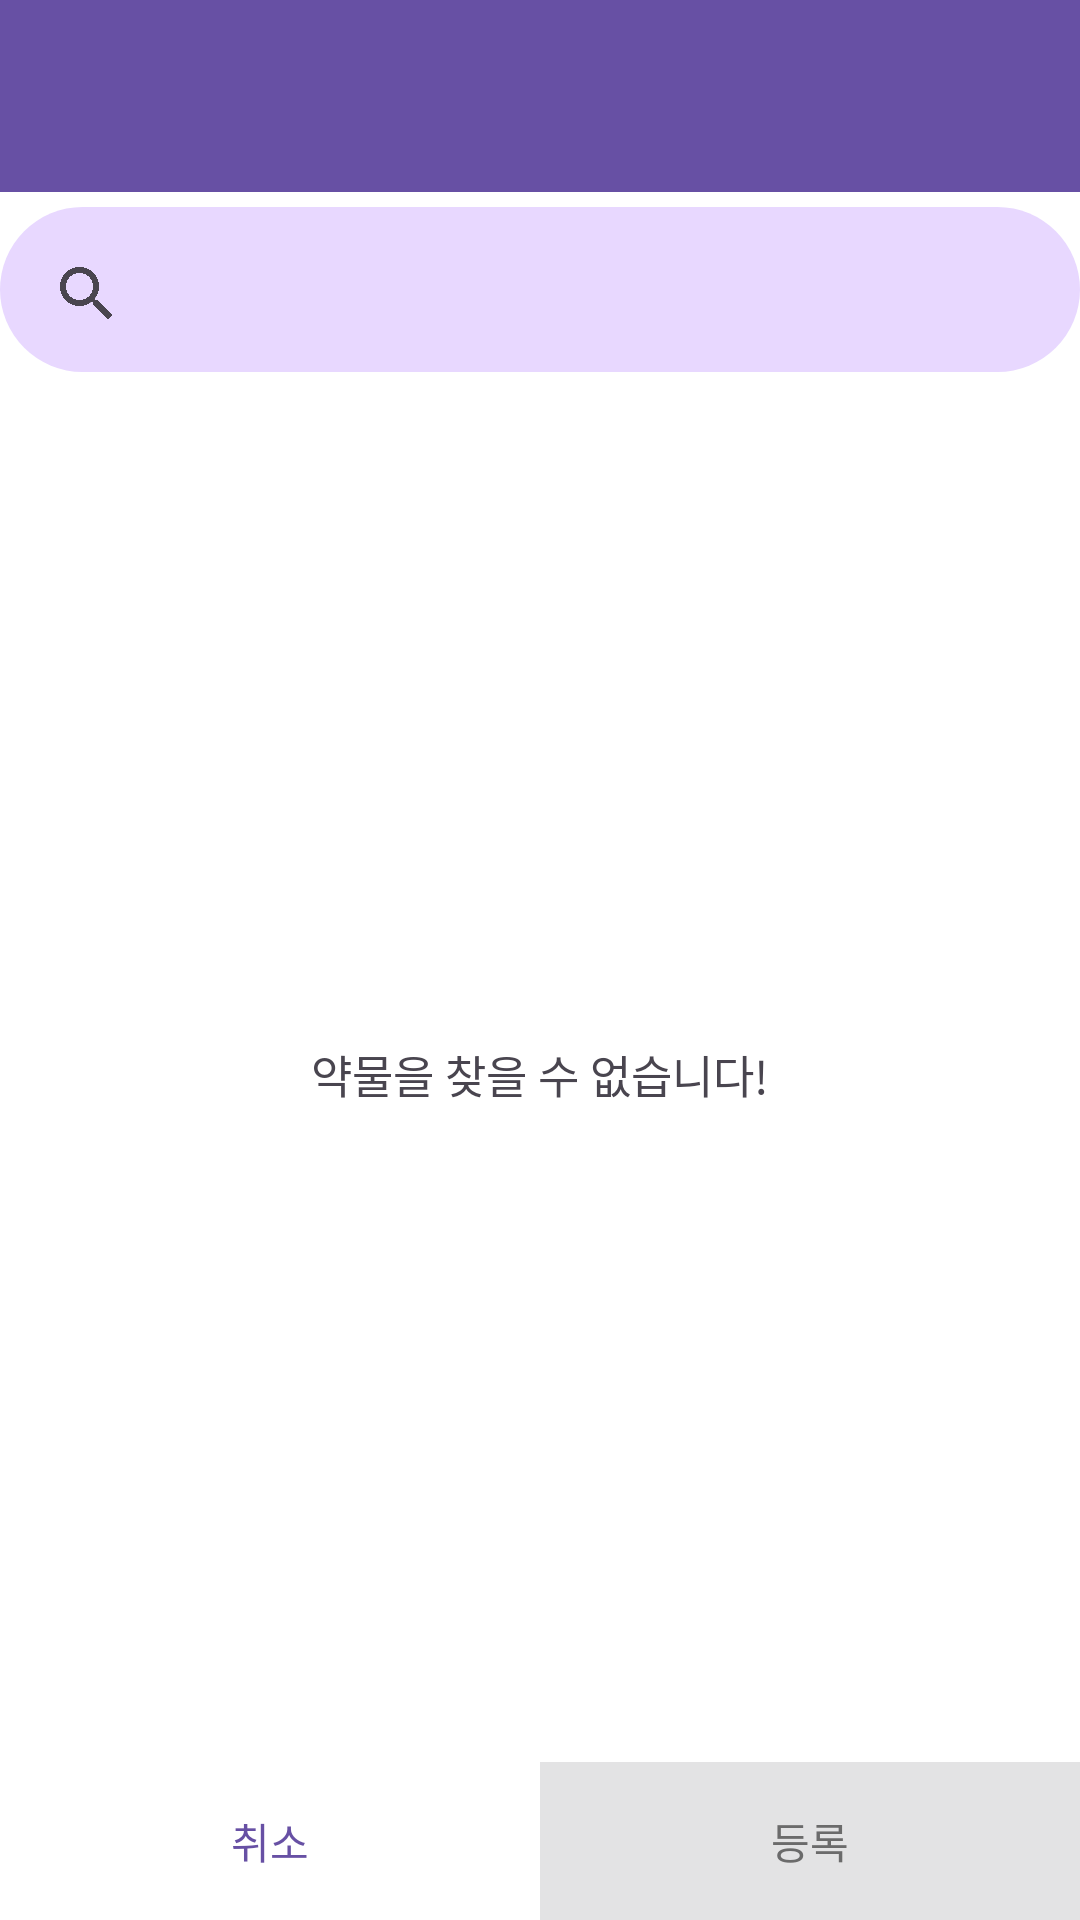

Android layout source for this screen:
<!-- AndroidManifest.xml: application theme Theme.Project_NiyakNeyak -->
<!-- res/layout/activity_search.xml -->
<?xml version="1.0" encoding="utf-8"?>
<androidx.constraintlayout.widget.ConstraintLayout xmlns:android="http://schemas.android.com/apk/res/android"
    xmlns:tools="http://schemas.android.com/tools"
    xmlns:app="http://schemas.android.com/apk/res-auto"
    android:layout_width="match_parent"
    android:layout_height="match_parent"
    android:background="@color/white_500"
    android:maxWidth="480dp"
    android:layout_gravity="center"
    tools:context=".main.activity.SearchActivity">


    <com.google.android.material.appbar.AppBarLayout
        android:id="@+id/search_toolbar"
        android:layout_width="match_parent"
        android:layout_height="wrap_content"
        app:layout_constraintTop_toTopOf="parent"
        app:layout_constraintBottom_toTopOf="@id/search_bar">

        <androidx.appcompat.widget.Toolbar
            android:id="@+id/toolbar4"
            android:layout_width="match_parent"
            android:layout_height="wrap_content"
            android:background="?attr/colorPrimary"
            android:minHeight="?attr/actionBarSize"
            android:theme="?attr/actionBarTheme" />
    </com.google.android.material.appbar.AppBarLayout>

    <androidx.appcompat.widget.SearchView
        android:id="@+id/search_bar"
        android:layout_width="0dp"
        android:layout_height="wrap_content"
        android:iconifiedByDefault="false"
        android:queryHint="@string/dialog_search_form_meds_name"
        android:background="@drawable/item_search_view_bg_primary"
        android:layout_marginVertical="5dp"
        android:paddingHorizontal="5dp"
        android:paddingBottom="2dp"
        app:layout_constraintVertical_bias="0"
        app:layout_constraintTop_toBottomOf="@id/search_toolbar"
        app:layout_constraintBottom_toTopOf="@id/search_result_layout"
        app:layout_constraintStart_toStartOf="parent"
        app:layout_constraintEnd_toEndOf="parent">

    </androidx.appcompat.widget.SearchView>

    <androidx.constraintlayout.widget.ConstraintLayout
        android:id="@+id/search_result_layout"
        android:layout_width="0dp"
        android:layout_height="0dp"
        app:layout_constraintTop_toBottomOf="@id/search_bar"
        app:layout_constraintBottom_toTopOf="@id/search_btn_layout"
        app:layout_constraintStart_toStartOf="@id/search_bar"
        app:layout_constraintEnd_toEndOf="@id/search_bar">

        <androidx.constraintlayout.widget.ConstraintLayout
            android:id="@+id/search_result_adapter_layout"
            android:layout_width="match_parent"
            android:layout_height="match_parent">

            <androidx.recyclerview.widget.RecyclerView
                android:id="@+id/search_result"
                android:layout_width="match_parent"
                android:layout_height="0dp"
                app:layout_constraintTop_toTopOf="parent"
                app:layout_constraintBottom_toTopOf="@id/search_page_convert_btn_layout">

            </androidx.recyclerview.widget.RecyclerView>

            <androidx.constraintlayout.widget.ConstraintLayout
                android:id="@+id/search_page_convert_btn_layout"
                android:layout_width="match_parent"
                android:layout_height="wrap_content"
                android:layout_marginVertical="10dp"
                android:visibility="gone"
                app:layout_constraintTop_toBottomOf="@id/search_result"
                app:layout_constraintBottom_toBottomOf="parent">

                <androidx.appcompat.widget.AppCompatImageButton
                    android:id="@+id/search_prev_page_btn"
                    style="@style/customAddBtnStyle"
                    android:layout_width="wrap_content"
                    android:layout_height="40dp"
                    android:src="@drawable/baseline_chevron_left_24"
                    app:layout_constraintBottom_toBottomOf="parent"
                    app:layout_constraintEnd_toStartOf="@id/search_current_page"
                    app:layout_constraintHorizontal_bias="0.8"
                    app:layout_constraintStart_toStartOf="parent"
                    app:layout_constraintTop_toTopOf="parent" />

                <TextView
                    android:id="@+id/search_current_page"
                    android:layout_width="wrap_content"
                    android:layout_height="wrap_content"
                    app:layout_constraintStart_toStartOf="parent"
                    app:layout_constraintEnd_toEndOf="parent"
                    app:layout_constraintTop_toTopOf="parent"
                    app:layout_constraintBottom_toBottomOf="parent"/>

                <androidx.appcompat.widget.AppCompatImageButton
                    android:id="@+id/search_next_page_btn"
                    style="@style/customAddBtnStyle"
                    android:layout_width="wrap_content"
                    android:layout_height="40dp"
                    android:src="@drawable/baseline_chevron_right_24"
                    app:layout_constraintTop_toTopOf="parent"
                    app:layout_constraintBottom_toBottomOf="parent"
                    app:layout_constraintHorizontal_bias="0.2"
                    app:layout_constraintStart_toEndOf="@id/search_current_page"
                    app:layout_constraintEnd_toEndOf="parent"/>
            </androidx.constraintlayout.widget.ConstraintLayout>

            <TextView
                android:id="@+id/search_result_not_found"
                android:layout_width="match_parent"
                android:layout_height="match_parent"
                android:gravity="center"
                android:text="@string/search_result_not_fount_text"
                android:textSize="15sp" />
        </androidx.constraintlayout.widget.ConstraintLayout>

        <androidx.constraintlayout.widget.ConstraintLayout
            android:id="@+id/loading_layout"
            android:layout_width="wrap_content"
            android:layout_height="wrap_content"
            android:background="@color/light_gray_300"
            android:padding="10dp"
            android:visibility="gone"
            app:layout_constraintStart_toStartOf="parent"
            app:layout_constraintEnd_toEndOf="parent"
            app:layout_constraintTop_toTopOf="parent"
            app:layout_constraintBottom_toBottomOf="parent">

            <TextView
                android:id="@+id/textView"
                android:layout_width="wrap_content"
                android:layout_height="wrap_content"
                android:textSize="20sp"
                android:gravity="center"
                android:padding="4dp"
                android:text="@string/dialog_search_loading_text"
                app:layout_constraintStart_toStartOf="parent"
                app:layout_constraintEnd_toStartOf="@id/progressBar"
                app:layout_constraintTop_toTopOf="parent"
                app:layout_constraintBottom_toBottomOf="parent"/>

            <ProgressBar
                android:id="@+id/progressBar"
                style="?android:attr/progressBarStyle"
                android:layout_width="wrap_content"
                android:layout_height="wrap_content"
                app:layout_constraintTop_toTopOf="parent"
                app:layout_constraintBottom_toBottomOf="parent"
                app:layout_constraintStart_toEndOf="@id/textView"
                app:layout_constraintEnd_toEndOf="parent"/>
        </androidx.constraintlayout.widget.ConstraintLayout>

    </androidx.constraintlayout.widget.ConstraintLayout>

    <androidx.constraintlayout.widget.ConstraintLayout
        android:id="@+id/search_btn_layout"
        android:layout_width="0dp"
        android:layout_height="wrap_content"
        android:background="@color/white_500"
        app:layout_constraintBottom_toBottomOf="parent"
        app:layout_constraintTop_toBottomOf="@id/search_result_layout"
        app:layout_constraintStart_toStartOf="@id/search_result_layout"
        app:layout_constraintEnd_toEndOf="@id/search_result_layout">

        <Button
            android:id="@+id/submit"
            style="@style/customSubmitBtnStyle"
            android:layout_width="0dp"
            android:layout_height="wrap_content"
            android:enabled="false"
            android:paddingHorizontal="20dp"
            android:paddingVertical="12dp"
            android:text="@string/search_result_submit_text"
            app:layout_constraintBottom_toBottomOf="parent"
            app:layout_constraintEnd_toEndOf="parent"
            app:layout_constraintStart_toEndOf="@id/cancel"
            app:layout_constraintTop_toTopOf="parent" />

        <Button
            android:id="@+id/cancel"
            style="@style/customSubmitBtnStyle"
            android:layout_width="0dp"
            android:layout_height="wrap_content"
            android:paddingHorizontal="20dp"
            android:paddingVertical="12dp"
            android:text="@string/dialog_add_form_cancel"
            app:layout_constraintEnd_toStartOf="@id/submit"
            app:layout_constraintStart_toStartOf="parent"
            app:layout_constraintTop_toTopOf="parent" />
    </androidx.constraintlayout.widget.ConstraintLayout>

</androidx.constraintlayout.widget.ConstraintLayout>
<!-- resources referenced by this layout -->
<resources>
  <color name="light_gray_300">#E1E1E1</color>
  <color name="white_500">#FFFFFF</color>
  <!-- drawable baseline_chevron_left_24 (drawable) -->
  <vector android:height="24dp" android:tint="#2A2A2A"
      android:viewportHeight="24" android:viewportWidth="24"
      android:width="24dp" xmlns:android="http://schemas.android.com/apk/res/android">
      <path android:fillColor="@android:color/white" android:pathData="M15.41,7.41L14,6l-6,6 6,6 1.41,-1.41L10.83,12z"/>
  </vector>
  <!-- drawable baseline_chevron_right_24 (drawable) -->
  <vector android:height="24dp" android:tint="#2A2A2A"
      android:viewportHeight="24" android:viewportWidth="24"
      android:width="24dp" xmlns:android="http://schemas.android.com/apk/res/android">
      <path android:fillColor="@android:color/white" android:pathData="M10,6L8.59,7.41 13.17,12l-4.58,4.59L10,18l6,-6z"/>
  </vector>
  <!-- drawable item_search_view_bg_primary (drawable) -->
  <?xml version="1.0" encoding="utf-8"?>
  <selector xmlns:android="http://schemas.android.com/apk/res/android">
      <item>
          <shape android:shape="rectangle">
              <corners android:radius="40dp" />
              <solid android:color="@color/light_purple_300"/>
              <padding android:top="5dp" android:bottom="5dp" android:right="20dp"/>
          </shape>
      </item>
  </selector>
  <string name="dialog_add_form_cancel">취소</string>
  <string name="dialog_search_form_meds_name">약물 이름을 적으세요!</string>
  <string name="dialog_search_loading_text">불러오는 중</string>
  <string name="search_result_not_fount_text">약물을 찾을 수 없습니다!</string>
  <string name="search_result_submit_text">등록</string>
  <style name="customAddBtnStyle" parent="Widget.AppCompat.Button.Colored">
          <item name="android:textSize">14sp</item>
          <item name="android:textColor">@color/gray_500</item>
          <item name="android:background">@drawable/item_dialog_timer_add_btn_bg</item>
      </style>
  <style name="customSubmitBtnStyle" parent="Widget.AppCompat.Button.Colored">
          <item name="android:textSize">14sp</item>
          <item name="android:textColor">@color/text_color</item>
          <item name="android:background">@drawable/item_dialog_submit_btn</item>
      </style>
  <style name="Theme.Project_NiyakNeyak" parent="Base.Theme.Project_NiyakNeyak">
          <item name="progressBarStyle">?android:attr/progressBarStyle</item>
      </style>
  <color name="light_purple_300">#E8D8FF</color>
  <color name="gray_500">#737373</color>
  <!-- drawable item_dialog_timer_add_btn_bg (drawable) -->
  <?xml version="1.0" encoding="utf-8"?>
  <selector xmlns:android="http://schemas.android.com/apk/res/android">
      <item>
          <shape android:shape="rectangle">
              <corners android:radius="5dp"/>
              <solid android:color="@color/transparent"/>
              <stroke android:color="@color/gray_500" android:width="1dp" />
          </shape>
      </item>
  </selector>
  <!-- drawable item_dialog_submit_btn (drawable) -->
  <?xml version="1.0" encoding="utf-8"?>
  <selector xmlns:android="http://schemas.android.com/apk/res/android">
      <item android:state_enabled="false">
          <shape android:shape="rectangle">
              <solid android:color="@color/gray_500"/>
          </shape>
      </item>
      <item android:state_enabled="true">
          <shape android:shape="rectangle">
              <solid android:color="@color/transparent"/>
          </shape>
      </item>
  </selector>
  <style name="Base.Theme.Project_NiyakNeyak" parent="Theme.Material3.DayNight.NoActionBar">
          
          
          <item name="colorPrimaryContainer">@color/light_purple_500</item>
          <item name="colorSecondaryContainer">@color/light_purple_300</item>
      </style>
  <color name="transparent">#00000000</color>
  <color name="light_purple_500">#E3CFFF</color>
</resources>
